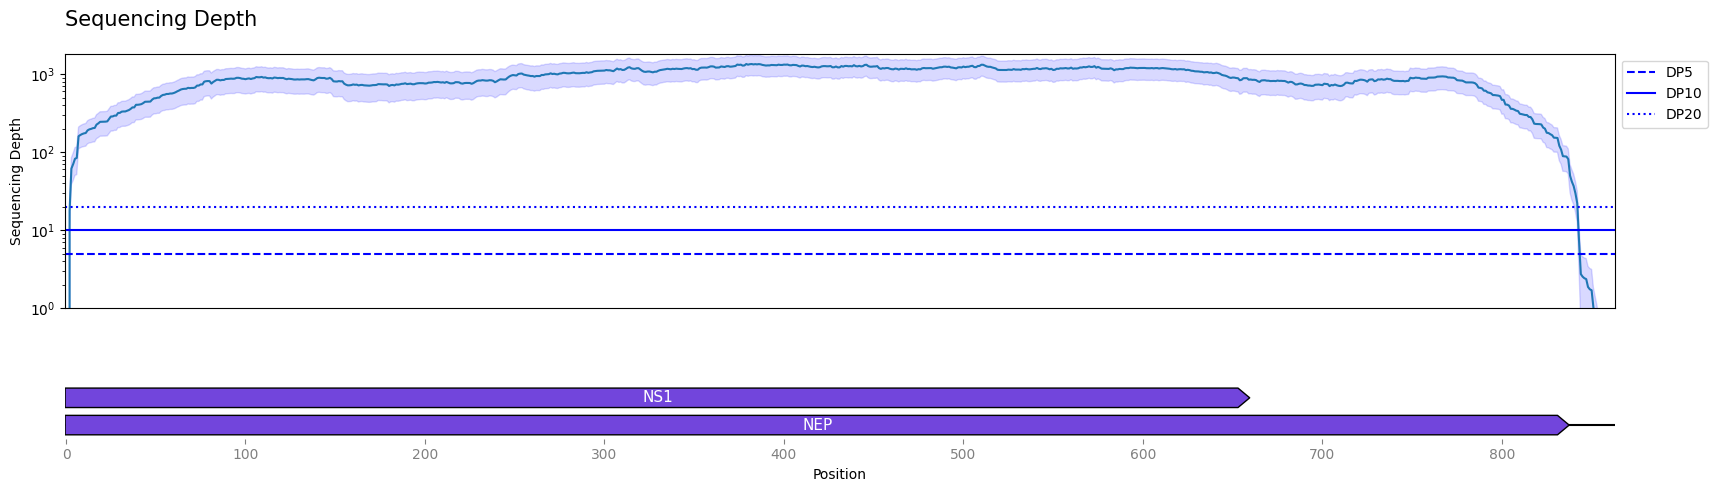

Data behind this chart, as committed beside it:
idx, mean, ci_lower, ci_upper
1, 0.0, 0.0, 0.0
2, 17.63, 11.06, 24.21
3, 61.61, 38.43, 84.78
4, 70.35, 43.3, 97.4
5, 82.2, 50.29, 114.1
6, 84.47, 51.52, 117.4
7, 159.8, 110.3, 209.3
8, 165.8, 113.7, 218
9, 170.6, 116.3, 224.8
10, 173.9, 118.1, 229.8
11, 175.9, 119.1, 232.7
12, 189.8, 127.9, 251.8
13, 195.8, 131.1, 260.6
14, 198.7, 132.4, 264.9
15, 202.8, 134.6, 271.1
16, 204.3, 135.2, 273.3
17, 225.2, 148.8, 301.7
18, 233.6, 153.5, 313.6
19, 244.5, 160, 328.9
20, 244.9, 160.3, 329.5
21, 245.6, 160.6, 330.6
22, 245.8, 160.7, 331
23, 247.8, 161.7, 333.9
24, 266, 173.3, 358.8
25, 286.1, 186, 386.1
26, 286.6, 186.3, 386.9
27, 293.6, 190.2, 397
28, 293.7, 190.3, 397.1
29, 317.5, 206.1, 428.9
30, 318.4, 206.6, 430.3
31, 330, 213.4, 446.6
32, 332, 214.4, 449.6
33, 331.9, 214.3, 449.5
34, 338.5, 218, 459
35, 345.7, 222, 469.5
36, 357.7, 228.8, 486.5
37, 374.3, 239, 509.6
38, 374.1, 238.8, 509.4
39, 404.1, 258.6, 549.5
40, 404.4, 258.8, 550
41, 407.3, 260.3, 554.3
42, 412.2, 262.6, 561.8
43, 424.7, 269.2, 580.2
44, 441.8, 279.5, 604
45, 442.3, 279.7, 605
46, 442.4, 279.7, 605.1
47, 444.4, 280.7, 608
48, 470.9, 298, 643.7
49, 488.7, 308.9, 668.5
50, 490.7, 309.9, 671.6
51, 498.6, 314.1, 683.1
52, 499.4, 314.4, 684.5
53, 524.7, 330.9, 718.4
54, 540.6, 340.2, 741
55, 544.6, 342.3, 746.9
56, 555.9, 348.6, 763.2
57, 556.1, 348.6, 763.6
58, 563.6, 352.9, 774.3
59, 563.6, 352.8, 774.3
60, 571.6, 357.2, 786
... 803 more rows
